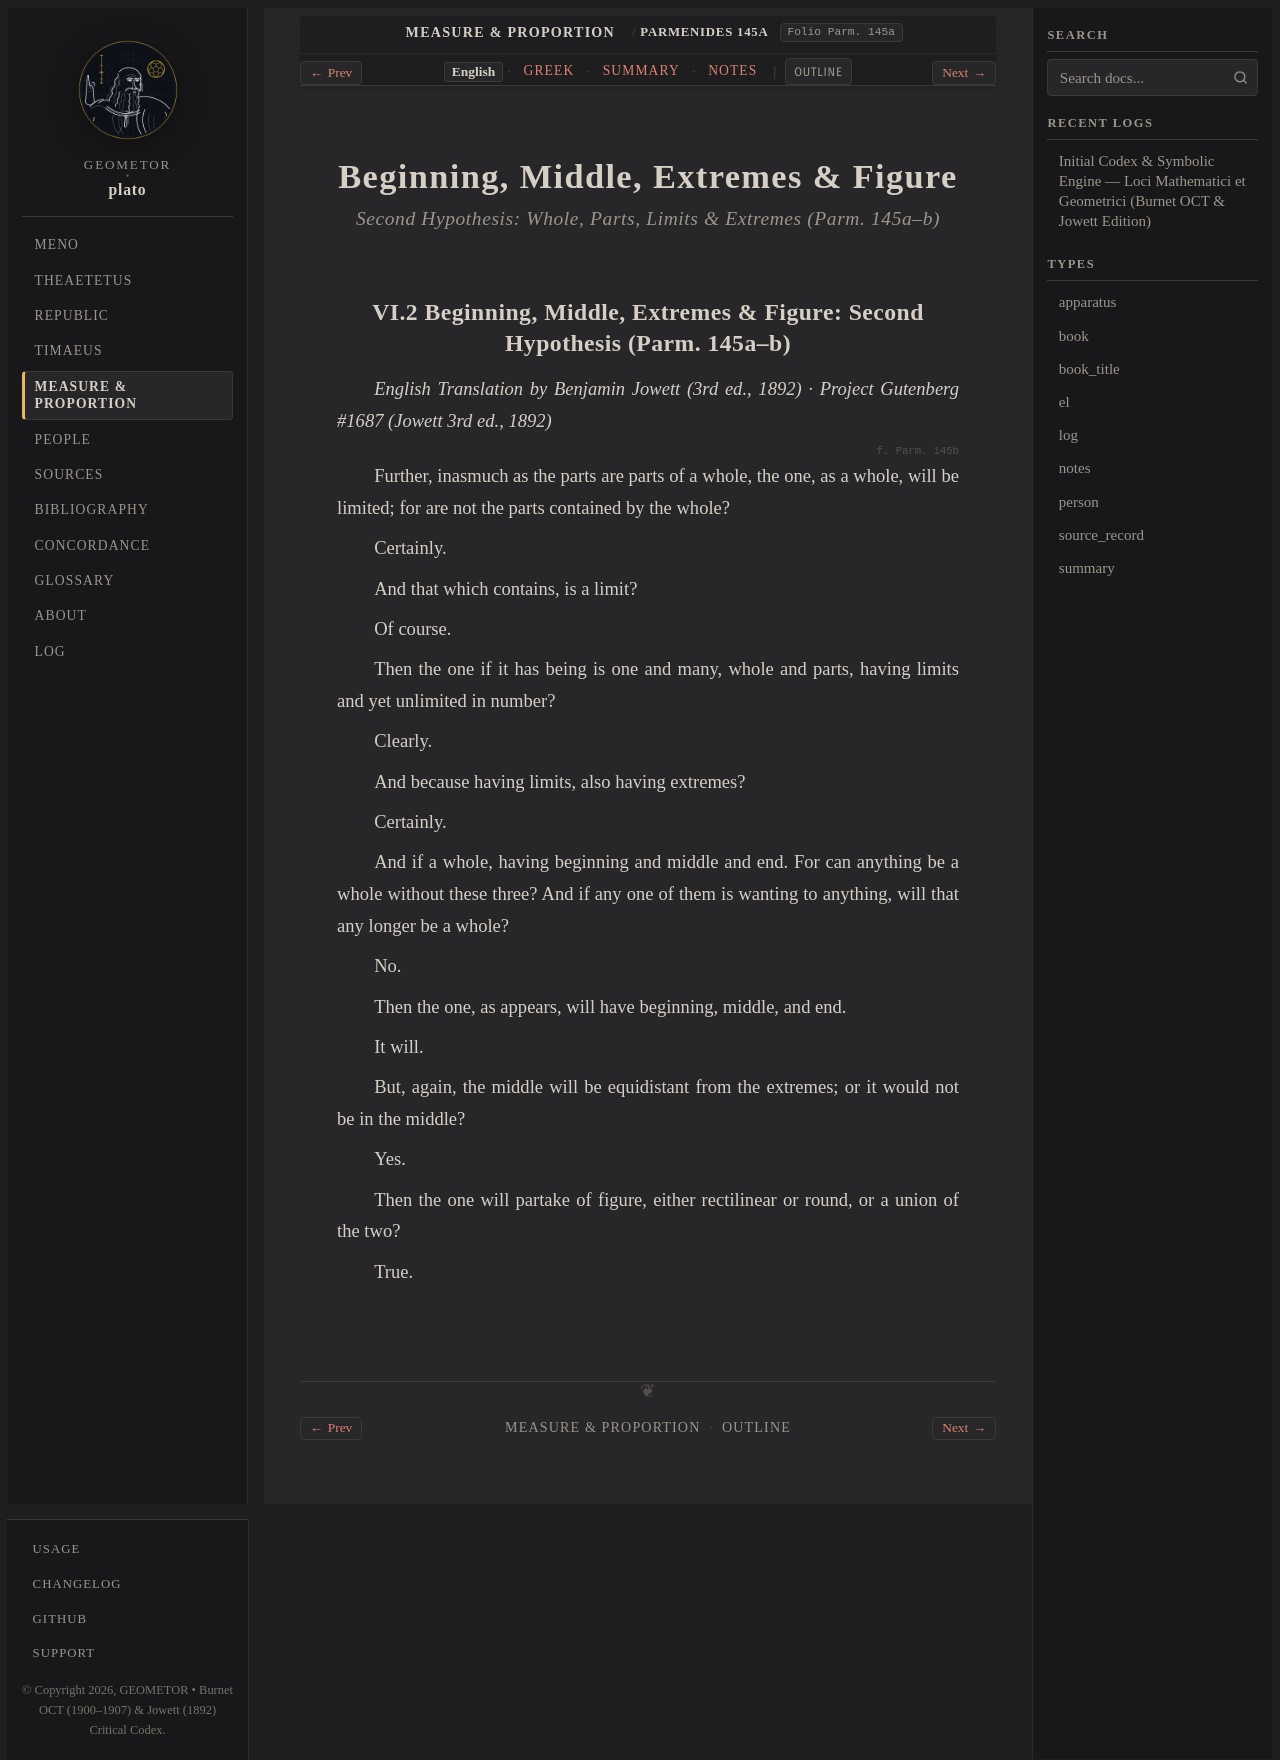

repository: geometor/plato · page: foundations/parmenides-145a-b/index.html · generator: sphinx

:order: 2
:layout: book
:type: book
:title: Beginning, Middle, Extremes & Figure
:canonical_id: Parmenides 145a–b
:folio: Parm. 145a
:tracks: English: index | Greek: greek | Summary: summary | Notes: notes

.. _parmenides-145a-b:
.. _parmenides-145a-b-en:

===========================================
Beginning, Middle, Extremes & Figure
===========================================

.. rubric:: Second Hypothesis: Whole, Parts, Limits & Extremes (Parm. 145a–b)


VI.2 Beginning, Middle, Extremes & Figure: Second Hypothesis (Parm. 145a–b)
---------------------------------------------------------------------------

*English Translation by Benjamin Jowett (3rd ed., 1892) · Project Gutenberg #1687 (Jowett 3rd ed., 1892)*

.. _stephanus-parmenides-145a:
.. _stephanus-parmenides-145b:

.. folio:: Parm. 145b

Further, inasmuch as the parts are parts of a whole, the one, as a whole, will be limited; for are not the parts contained by the whole?

Certainly.

And that which contains, is a limit?

Of course.

Then the one if it has being is one and many, whole and parts, having limits and yet unlimited in number?

Clearly.

And because having limits, also having extremes?

Certainly.

And if a whole, having beginning and middle and end. For can anything be a whole without these three? And if any one of them is wanting to anything, will that any longer be a whole?

No.

Then the one, as appears, will have beginning, middle, and end.

It will.

But, again, the middle will be equidistant from the extremes; or it would not be in the middle?

Yes.

Then the one will partake of figure, either rectilinear or round, or a union of the two?

True.
